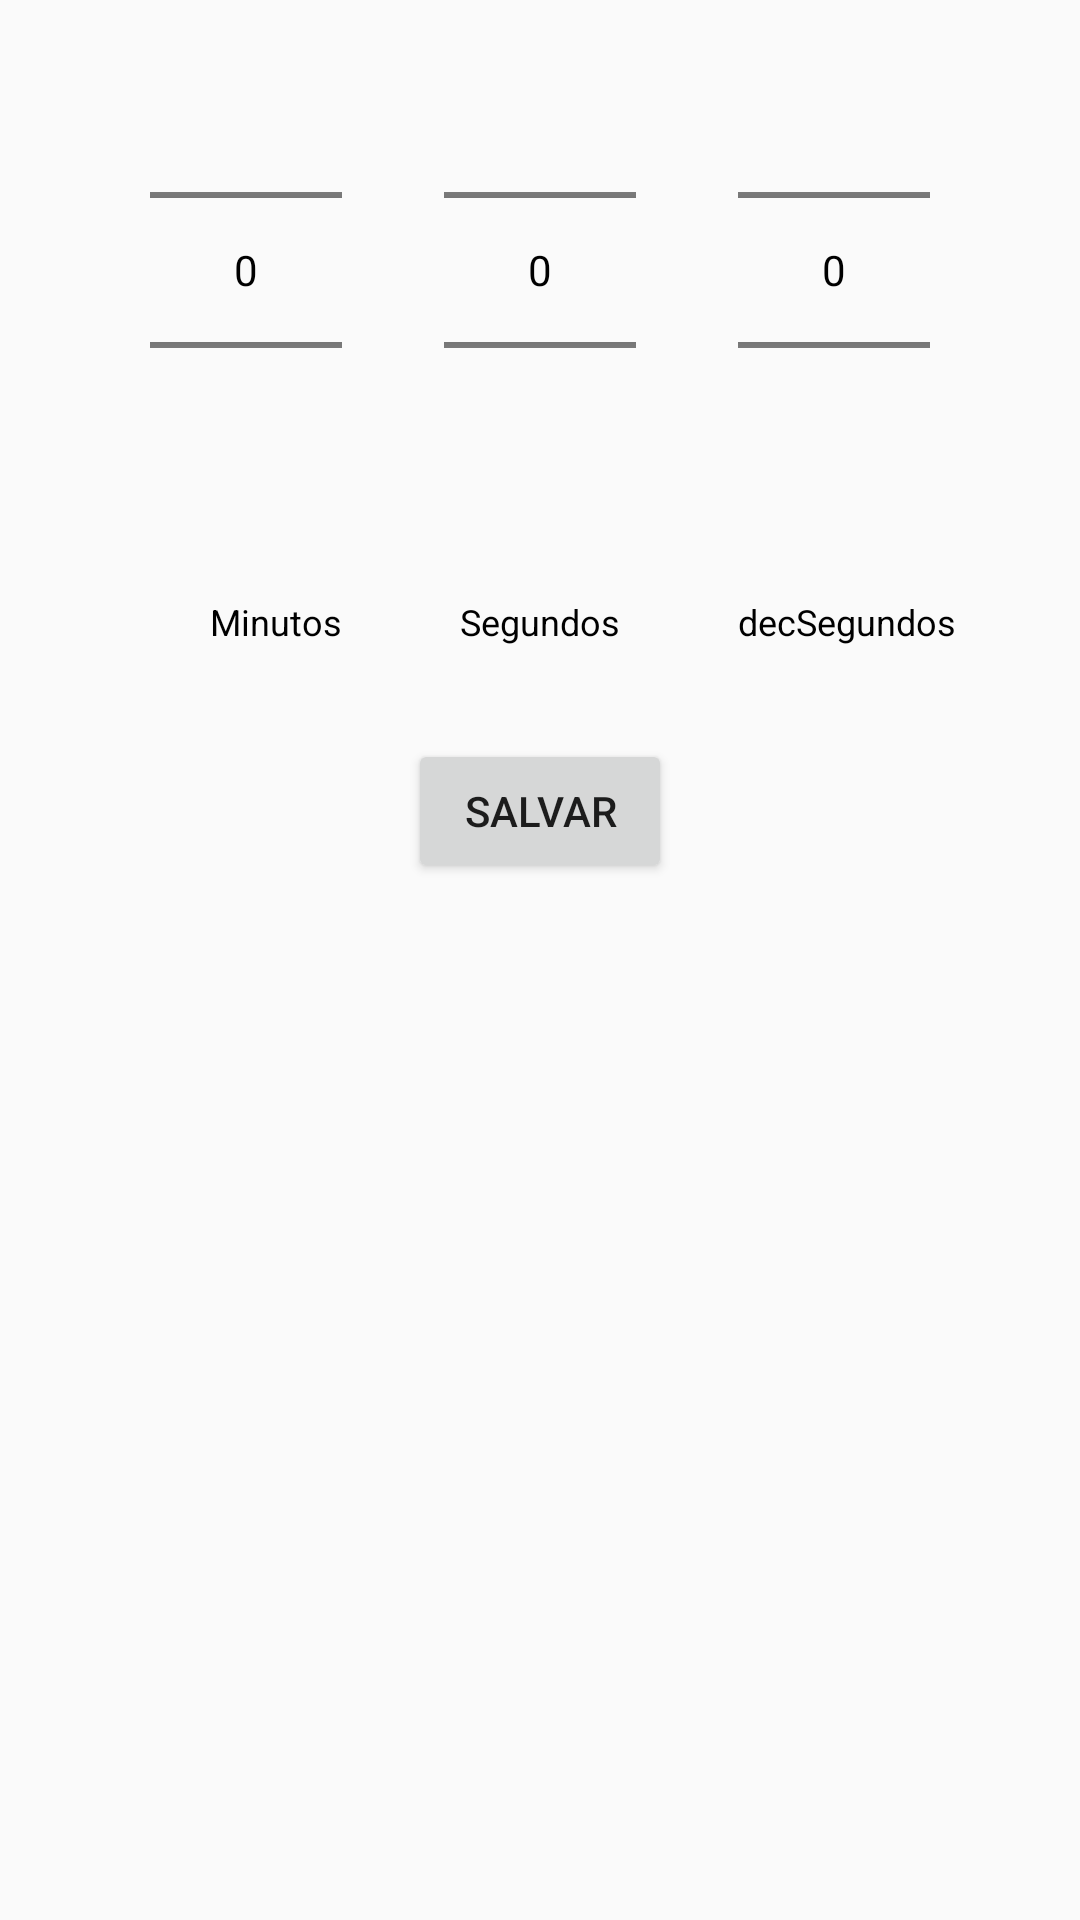

Android layout source for this screen:
<!-- AndroidManifest.xml: application theme Theme.AppCompat.Light.NoActionBar -->
<!-- res/layout/time_picker_own.xml -->
<?xml version="1.0" encoding="utf-8"?>
<LinearLayout xmlns:android="http://schemas.android.com/apk/res/android"
    android:orientation="vertical" android:layout_width="match_parent"
    android:layout_height="match_parent">

    <RelativeLayout
        android:layout_width="match_parent"
        android:layout_height="match_parent">

        <TextView
            android:id="@+id/texto_segundos"
            android:layout_width="wrap_content"
            android:layout_height="wrap_content"
            android:layout_below="@+id/np_segundos"
            android:layout_centerHorizontal="true"
            android:layout_marginTop="19dp"
            android:text="Segundos"
            android:textColor="@android:color/black"
            android:textSize="12sp" />

        <NumberPicker
            android:id="@+id/np_dsegundos"
            android:layout_width="wrap_content"
            android:layout_height="wrap_content"
            android:layout_alignParentTop="true"
            android:layout_marginStart="34dp"
            android:layout_toEndOf="@+id/np_segundos"
            android:theme="@style/AppTheme.Picker" />

        <NumberPicker
            android:id="@+id/np_minutos"
            android:layout_width="wrap_content"
            android:layout_height="wrap_content"
            android:layout_alignParentTop="true"
            android:layout_marginEnd="34dp"
            android:layout_toStartOf="@+id/np_segundos"
            android:theme="@style/AppTheme.Picker" />

        <NumberPicker
            android:id="@+id/np_segundos"
            android:layout_width="wrap_content"
            android:layout_height="wrap_content"
            android:layout_alignParentTop="true"
            android:layout_centerHorizontal="true"
            android:theme="@style/AppTheme.Picker" />

        <Button
            android:id="@+id/save_time"
            android:layout_width="wrap_content"
            android:layout_height="wrap_content"
            android:layout_below="@+id/texto_segundos"
            android:layout_centerHorizontal="true"
            android:layout_marginTop="31dp"
            android:text="SALVAR" />

        <TextView
            android:id="@+id/texto_minutos"
            android:layout_width="wrap_content"
            android:layout_height="wrap_content"
            android:layout_above="@+id/save_time"
            android:layout_alignEnd="@+id/np_minutos"
            android:text="Minutos"
            android:textColor="@android:color/black"
            android:textSize="12sp" />

        <TextView
            android:id="@+id/texto_dec_segundos"
            android:layout_width="wrap_content"
            android:layout_height="wrap_content"
            android:layout_alignBaseline="@+id/texto_segundos"
            android:layout_alignBottom="@+id/texto_segundos"
            android:layout_alignStart="@+id/np_dsegundos"
            android:text="decSegundos"
            android:textColor="@android:color/black"
            android:textSize="12sp" />

    </RelativeLayout>
</LinearLayout>
<!-- resources referenced by this layout -->
<resources>
  <style name="AppTheme.Picker" parent="Theme.AppCompat.Light.NoActionBar">
          <item name="android:textColorPrimary">@android:color/black</item>
      </style>
</resources>
